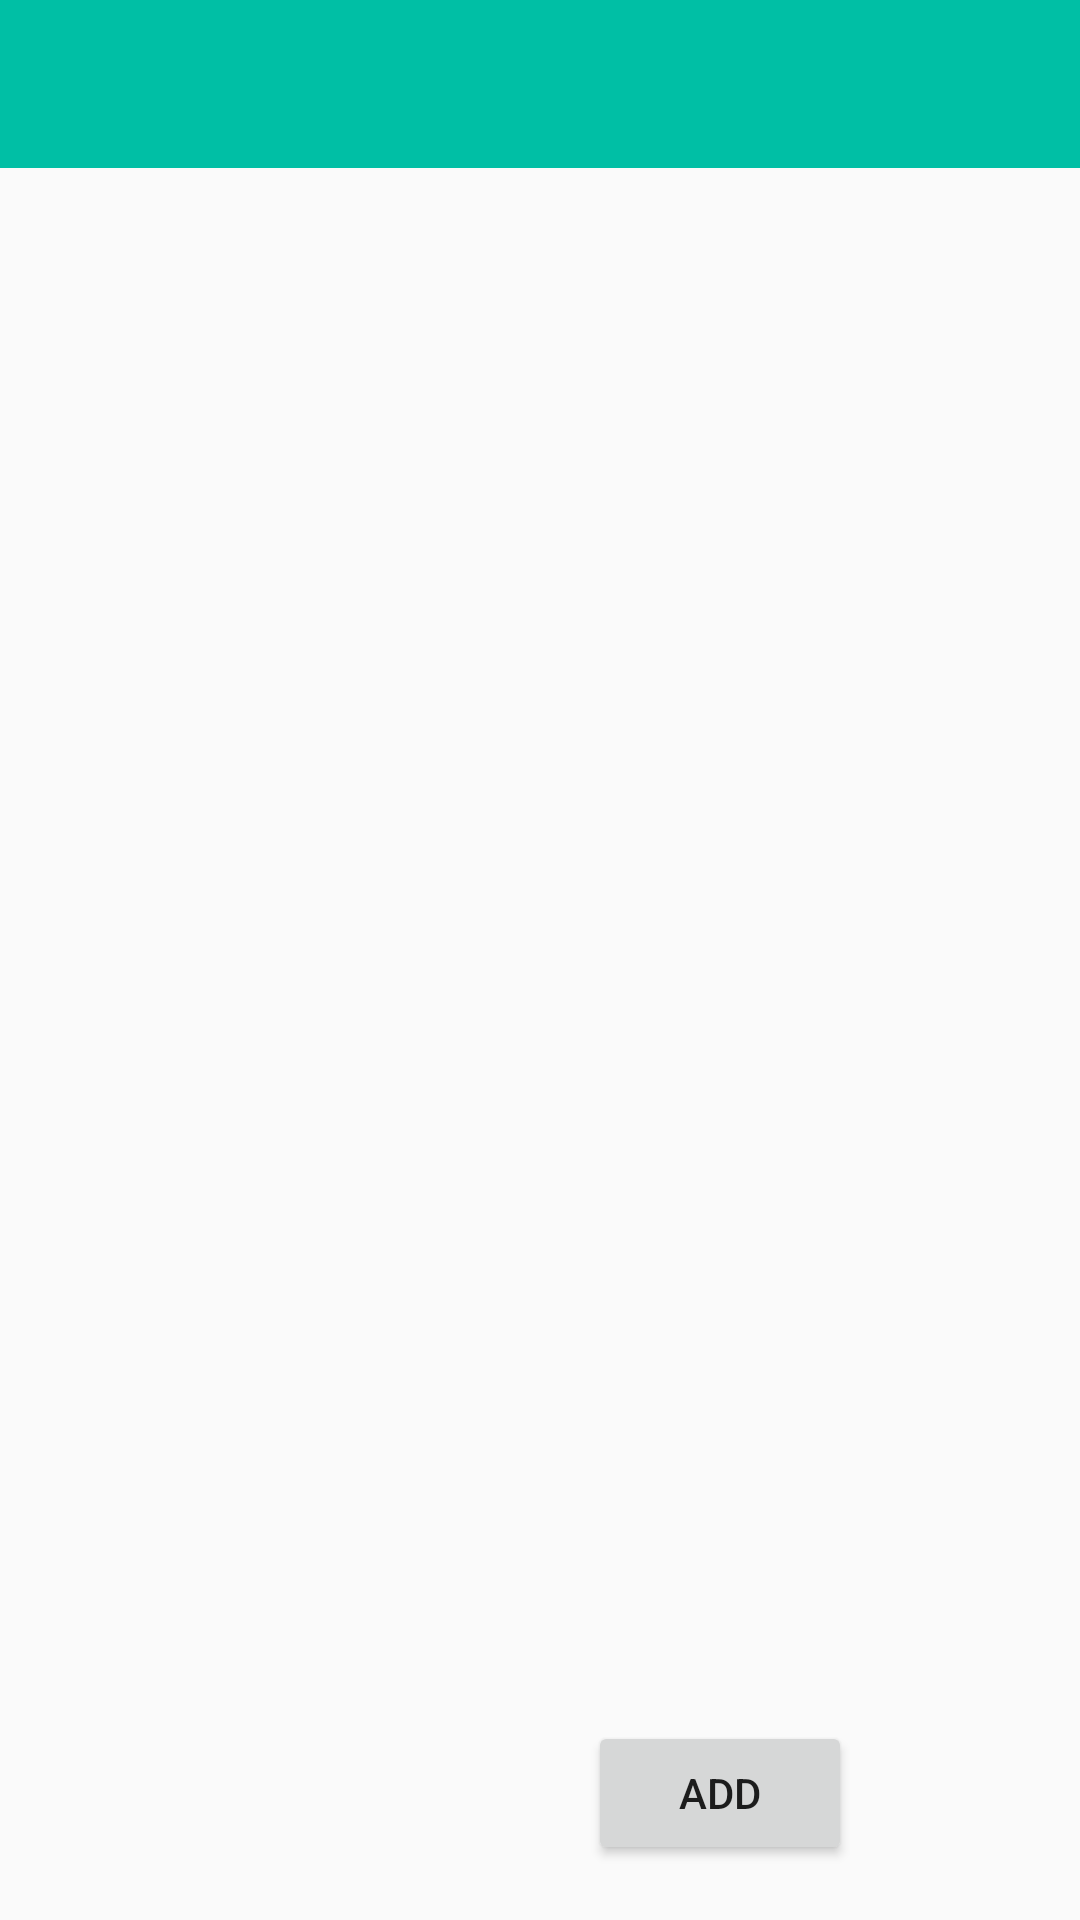

Reconstruct the res/layout file that produces this screen, plus the resources it refers to.
<!-- AndroidManifest.xml: application theme Theme.AppCompat.Light.NoActionBar -->
<!-- res/layout/activity_main.xml -->
<?xml version="1.0" encoding="utf-8"?>
<androidx.constraintlayout.widget.ConstraintLayout xmlns:android="http://schemas.android.com/apk/res/android"
    xmlns:app="http://schemas.android.com/apk/res-auto"
    xmlns:tools="http://schemas.android.com/tools"
    android:layout_width="match_parent"
    android:layout_height="match_parent"
    tools:context=".MainActivity">

    <include
        android:id="@+id/mybar"
        layout="@layout/mycustombar"
        app:layout_constraintBottom_toTopOf="@+id/listView1"
        app:layout_constraintEnd_toEndOf="parent"
        app:layout_constraintStart_toStartOf="parent"
        app:layout_constraintTop_toTopOf="parent"></include>

    <ListView
        android:id="@+id/listView1"
        android:layout_width="409dp"
        android:layout_height="506dp"
        android:layout_marginTop="130dp"
        android:layout_marginEnd="2dp"
        android:layout_marginRight="2dp"
        android:layout_marginBottom="80dp"
        app:layout_constraintBottom_toTopOf="@+id/manage"
        app:layout_constraintEnd_toEndOf="parent"
        app:layout_constraintStart_toStartOf="parent"
        app:layout_constraintTop_toTopOf="parent" />


    <Button
        android:id="@+id/manage"
        android:layout_width="wrap_content"
        android:layout_height="wrap_content"
        android:layout_marginStart="247dp"
        android:layout_marginLeft="247dp"
        android:layout_marginTop="400dp"
        android:layout_marginEnd="76dp"
        android:layout_marginRight="76dp"
        android:onClick="manageEmployee"
        android:text="Add"
        app:layout_constraintBottom_toBottomOf="parent"
        app:layout_constraintEnd_toEndOf="parent"
        app:layout_constraintHorizontal_bias="1.0"
        app:layout_constraintStart_toStartOf="parent"
        app:layout_constraintTop_toTopOf="parent"
        app:layout_constraintVertical_bias="0.904" />


</androidx.constraintlayout.widget.ConstraintLayout>
<!-- res/layout/mycustombar.xml (included above) -->
<?xml version="1.0" encoding="utf-8"?>
<androidx.appcompat.widget.Toolbar xmlns:android="http://schemas.android.com/apk/res/android"
    xmlns:app="http://schemas.android.com/apk/res-auto"
    android:layout_width="match_parent"
    android:layout_height="wrap_content"
    android:background="#00BFA5"
    android:clickable="true"
    app:popupTheme="@style/CustomPopupStyle">

</androidx.appcompat.widget.Toolbar>
<!-- resources referenced by this layout -->
<resources>
  <style name="CustomPopupStyle" parent="Theme.AppCompat.Light.NoActionBar">
          
          <item name="colorPrimary">@color/colorPrimary</item>
          <item name="colorPrimaryDark">@color/colorPrimaryDark</item>
          <item name="colorAccent">@color/colorAccent</item>
          <item name="overlapAnchor">false</item>
          <item name="android:dropDownVerticalOffset">-4dp</item>
      </style>
  <!-- not gathered from this repository: default colours our renderer supplied (Android Studio template values) -->
  <color name="colorPrimary">#FF6200EE</color>
  <color name="colorPrimaryDark">#FF3700B3</color>
  <color name="colorAccent">#FF03DAC5</color>
</resources>
